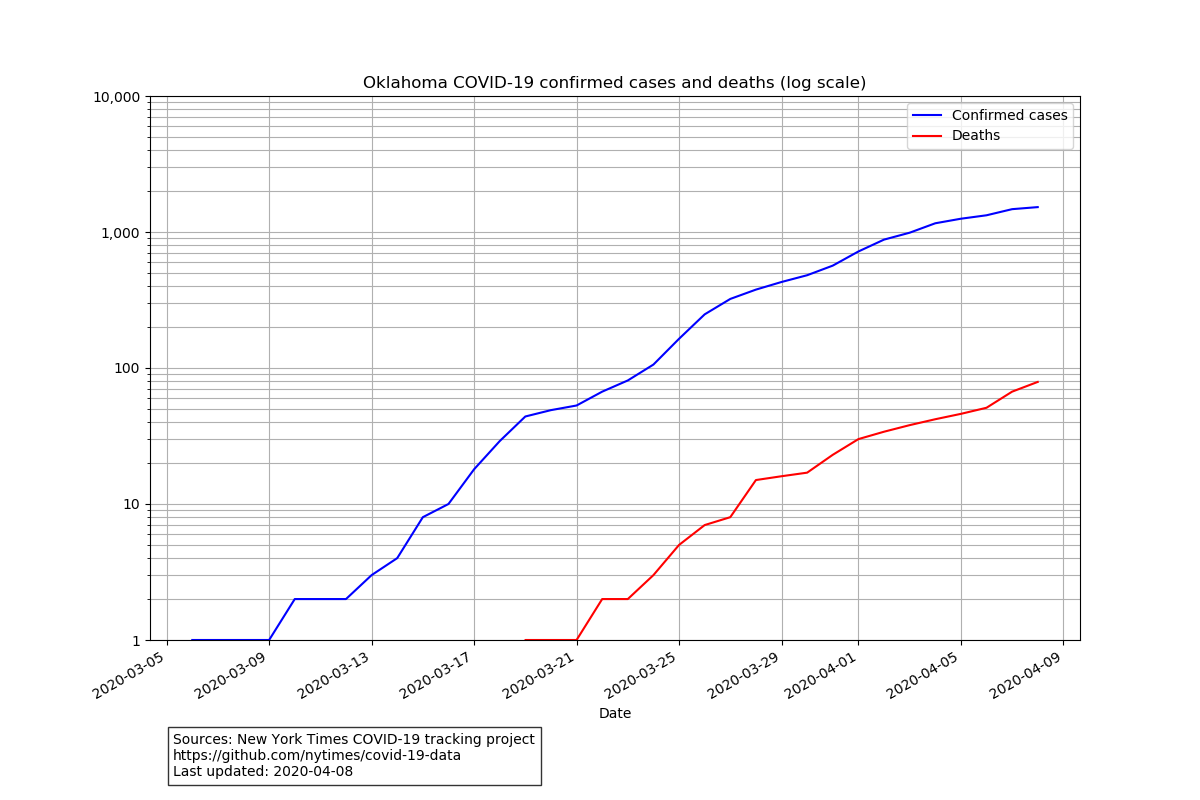

Values plotted in this chart, from the file beside it:
date, cases, deaths
2020-03-06, 1, 0
2020-03-07, 1, 0
2020-03-08, 1, 0
2020-03-09, 1, 0
2020-03-10, 2, 0
2020-03-11, 2, 0
2020-03-12, 2, 0
2020-03-13, 3, 0
2020-03-14, 4, 0
2020-03-15, 8, 0
2020-03-16, 10, 0
2020-03-17, 18, 0
2020-03-18, 29, 0
2020-03-19, 44, 1
2020-03-20, 49, 1
2020-03-21, 53, 1
2020-03-22, 67, 2
2020-03-23, 81, 2
2020-03-24, 106, 3
2020-03-25, 164, 5
2020-03-26, 248, 7
2020-03-27, 322, 8
2020-03-28, 377, 15
2020-03-29, 429, 16
2020-03-30, 481, 17
2020-03-31, 566, 23
2020-04-01, 719, 30
2020-04-02, 879, 34
2020-04-03, 988, 38
2020-04-04, 1159, 42
2020-04-05, 1252, 46
2020-04-06, 1327, 51
2020-04-07, 1472, 67
2020-04-08, 1524, 79
